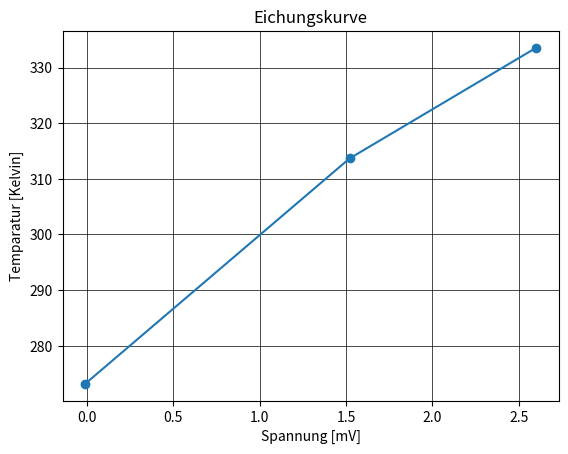

Here is the Python script that generated this plot:
import numpy as np 
import matplotlib.pyplot as plt
import scipy as sp
import sympy as sy


#Eichungskurve

calibration_temperature = [60.4, 40.5, 0]
calibration_temperature_kelvin = []

for i in range(len(calibration_temperature)):
    add_kelvin = calibration_temperature[i] + 273.15
    calibration_temperature_kelvin.append(add_kelvin)

print(calibration_temperature_kelvin)

calibration_voltage = [2.60, 1.52, -0.01] # ACHTUNG IN MILLIVOLT!!!!!!!

plt.plot(calibration_voltage, calibration_temperature_kelvin, linestyle='-', marker='o')
plt.grid(visible=True, color='black', linewidth=0.5)
plt.title("Eichungskurve")
plt.xlabel("Spannung [mV]")
plt.ylabel("Temparatur [Kelvin]")
plt.show()
